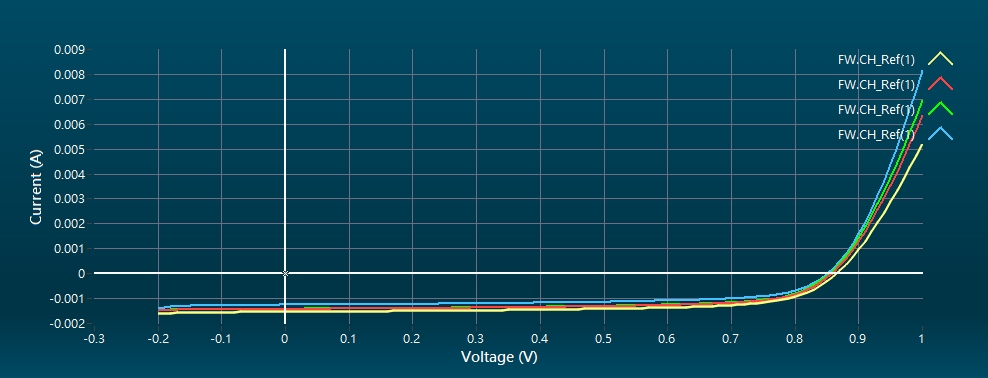

Source data for this figure (header and first rows):
No., 1, , , , , No., 2, , , , , No., 3, , , , , No., 4, , , , 
[Information], , [Volt (V)], [Current (mA)], [J (mA/cm^2)], , [Information], , [Volt (V)], [Current (mA)], [J (mA/cm^2)], , [Information], , [Volt (V)], [Current (mA)], [J (mA/cm^2)], , [Information], , [Volt (V)], [Current (mA)], [J (mA/cm^2)], 
Name, FW (FW.CH_Ref(1)), -0.2, -1.618, -35.95, , Name, FW (FW.CH_Ref(1)), -0.2, -1.479, -32.87, , Name, FW (FW.CH_Ref(1)), -0.2, -1.472, -32.71, , Name, FW (FW.CH_Ref(1)), -0.2, -1.389, -30.87, 
Comment, , -0.19, -1.597, -35.48, , Comment, , -0.19, -1.466, -32.59, , Comment, , -0.19, -1.456, -32.35, , Comment, , -0.19, -1.347, -29.92, 
Test Mode, Single-Channel, -0.18, -1.586, -35.25, , Test Mode, Single-Channel, -0.18, -1.462, -32.5, , Test Mode, Single-Channel, -0.18, -1.453, -32.29, , Test Mode, Single-Channel, -0.18, -1.325, -29.44, 
Channel, CH_Ref (), -0.17, -1.573, -34.96, , Channel, CH_Ref (), -0.17, -1.456, -32.36, , Channel, CH_Ref (), -0.17, -1.45, -32.23, , Channel, CH_Ref (), -0.17, -1.307, -29.04, 
Power, ---, -0.16, -1.567, -34.82, , Power, ---, -0.16, -1.455, -32.33, , Power, ---, -0.16, -1.444, -32.09, , Power, ---, -0.16, -1.297, -28.82, 
Area (cm^2), 0.045, -0.15, -1.562, -34.72, , Area (cm^2), 0.045, -0.15, -1.449, -32.21, , Area (cm^2), 0.045, -0.15, -1.445, -32.12, , Area (cm^2), 0.045, -0.15, -1.294, -28.75, 
Start (V), -0.2, -0.14, -1.554, -34.53, , Start (V), -0.2, -0.14, -1.449, -32.21, , Start (V), -0.2, -0.14, -1.439, -31.99, , Start (V), -0.2, -0.14, -1.287, -28.59, 
End (V), 1, -0.13, -1.555, -34.55, , End (V), 1, -0.13, -1.449, -32.19, , End (V), 1, -0.13, -1.437, -31.94, , End (V), 1, -0.13, -1.282, -28.48, 
Step (V), 0.01, -0.12, -1.553, -34.5, , Step (V), 0.01, -0.12, -1.443, -32.06, , Step (V), 0.01, -0.12, -1.439, -31.97, , Step (V), 0.01, -0.12, -1.283, -28.51, 
Delay (ms), 20, -0.11, -1.547, -34.37, , Delay (ms), 20, -0.11, -1.444, -32.09, , Delay (ms), 20, -0.11, -1.434, -31.86, , Delay (ms), 20, -0.11, -1.275, -28.33, 
Reverse data, FALSE, -0.1, -1.546, -34.36, , Reverse data, FALSE, -0.1, -1.443, -32.08, , Reverse data, FALSE, -0.1, -1.435, -31.89, , Reverse data, FALSE, -0.1, -1.273, -28.28, 
Temperature (degC), NaN, -0.09, -1.543, -34.28, , Temperature (degC), NaN, -0.09, -1.439, -31.97, , Temperature (degC), NaN, -0.09, -1.434, -31.87, , Temperature (degC), NaN, -0.09, -1.272, -28.26, 
Time stamp, 2025/11/27 08:18:39, -0.08, -1.54, -34.22, , Time stamp, 2025/11/27 08:19:01, -0.08, -1.439, -31.97, , Time stamp, 2025/11/27 08:19:21, -0.08, -1.429, -31.76, , Time stamp, 2025/11/27 08:20:00, -0.08, -1.267, -28.16, 
[Calibration], , -0.07, -1.537, -34.17, , [Calibration], , -0.07, -1.439, -31.98, , [Calibration], , -0.07, -1.43, -31.78, , [Calibration], , -0.07, -1.269, -28.2, 
Ref Cell Isc (A), 0.07166, -0.06, -1.536, -34.13, , Ref Cell Isc (A), 0.07166, -0.06, -1.432, -31.83, , Ref Cell Isc (A), 0.07166, -0.06, -1.429, -31.76, , Ref Cell Isc (A), 0.07166, -0.06, -1.266, -28.14, 
Light Intensity (SUN), 1, -0.05, -1.532, -34.05, , Light Intensity (SUN), 1, -0.05, -1.434, -31.87, , Light Intensity (SUN), 1, -0.05, -1.426, -31.68, , Light Intensity (SUN), 1, -0.05, -1.263, -28.08, 
[Statistic], , -0.04, -1.532, -34.05, , [Statistic], , -0.04, -1.433, -31.84, , [Statistic], , -0.04, -1.429, -31.76, , [Statistic], , -0.04, -1.264, -28.09, 
Isc (mA), 1.525, -0.03, -1.53, -34, , Isc (mA), 1.426, -0.03, -1.431, -31.79, , Isc (mA), 1.42, -0.03, -1.424, -31.64, , Isc (mA), 1.255, -0.03, -1.26, -28.01, 
Voc (V), 0.8649, -0.02, -1.526, -33.92, , Voc (V), 0.8571, -0.02, -1.43, -31.78, , Voc (V), 0.8541, -0.02, -1.42, -31.56, , Voc (V), 0.8511, -0.02, -1.258, -27.95, 
Pmax (mW), 0.8896, -0.01, -1.527, -33.94, , Pmax (mW), 0.8279, -0.01, -1.428, -31.73, , Pmax (mW), 0.8108, -0.01, -1.422, -31.6, , Pmax (mW), 0.705, -0.01, -1.258, -27.96, 
Imax (mA), 1.236, 0, -1.524, -33.88, , Imax (mA), 1.166, 0, -1.424, -31.66, , Imax (mA), 1.142, 0, -1.419, -31.54, , Imax (mA), 0.993, 0, -1.255, -27.89, 
Vmax (V), 0.72, 0.01, -1.524, -33.86, , Vmax (V), 0.71, 0.01, -1.426, -31.69, , Vmax (V), 0.71, 0.01, -1.42, -31.55, , Vmax (V), 0.71, 0.01, -1.253, -27.85, 
Efficiency (%), 19.76, 0.02, -1.523, -33.84, , Efficiency (%), 18.39, 0.02, -1.423, -31.62, , Efficiency (%), 18.01, 0.02, -1.419, -31.54, , Efficiency (%), 15.66, 0.02, -1.251, -27.8, 
Fill Factor (%), 67.44, 0.03, -1.517, -33.7, , Fill Factor (%), 67.72, 0.03, -1.423, -31.62, , Fill Factor (%), 66.84, 0.03, -1.415, -31.44, , Fill Factor (%), 65.98, 0.03, -1.247, -27.72, 
Jsc (mA/cm^2), 33.89, 0.04, -1.516, -33.7, , Jsc (mA/cm^2), 31.69, 0.04, -1.423, -31.63, , Jsc (mA/cm^2), 31.56, 0.04, -1.416, -31.47, , Jsc (mA/cm^2), 27.9, 0.04, -1.247, -27.72, 
Jmax (mA/cm^2), 27.46, 0.05, -1.518, -33.73, , Jmax (mA/cm^2), 25.91, 0.05, -1.421, -31.57, , Jmax (mA/cm^2), 25.38, 0.05, -1.414, -31.43, , Jmax (mA/cm^2), 22.07, 0.05, -1.247, -27.72, 
Area (cm^2), 0.045, 0.06, -1.513, -33.62, , Area (cm^2), 0.045, 0.06, -1.42, -31.56, , Area (cm^2), 0.045, 0.06, -1.408, -31.29, , Area (cm^2), 0.045, 0.06, -1.245, -27.67, 
Rs (ohm), 22.81, 0.07, -1.514, -33.64, , Rs (ohm), 19.27, 0.07, -1.417, -31.49, , Rs (ohm), 17.69, 0.07, -1.411, -31.36, , Rs (ohm), 14.65, 0.07, -1.244, -27.65, 
Rsh (ohm), 3507, 0.08, -1.511, -33.57, , Rsh (ohm), 5539, 0.08, -1.413, -31.39, , Rsh (ohm), 5741, 0.08, -1.408, -31.29, , Rsh (ohm), 3060, 0.08, -1.245, -27.67, 
, , 0.09, -1.508, -33.52, , , , 0.09, -1.414, -31.43, , , , 0.09, -1.407, -31.26, , , , 0.09, -1.242, -27.6, 
, , 0.1, -1.509, -33.53, , , , 0.1, -1.413, -31.4, , , , 0.1, -1.408, -31.29, , , , 0.1, -1.241, -27.58, 
, , 0.11, -1.506, -33.47, , , , 0.11, -1.41, -31.33, , , , 0.11, -1.404, -31.2, , , , 0.11, -1.238, -27.52, 
, , 0.12, -1.502, -33.37, , , , 0.12, -1.411, -31.37, , , , 0.12, -1.403, -31.18, , , , 0.12, -1.235, -27.45, 
, , 0.13, -1.503, -33.41, , , , 0.13, -1.407, -31.27, , , , 0.13, -1.402, -31.16, , , , 0.13, -1.236, -27.47, 
, , 0.14, -1.503, -33.39, , , , 0.14, -1.407, -31.26, , , , 0.14, -1.398, -31.07, , , , 0.14, -1.233, -27.39, 
, , 0.15, -1.501, -33.35, , , , 0.15, -1.407, -31.27, , , , 0.15, -1.398, -31.06, , , , 0.15, -1.234, -27.41, 
, , 0.16, -1.5, -33.34, , , , 0.16, -1.405, -31.22, , , , 0.16, -1.396, -31.03, , , , 0.16, -1.233, -27.4, 
, , 0.17, -1.497, -33.26, , , , 0.17, -1.403, -31.18, , , , 0.17, -1.392, -30.93, , , , 0.17, -1.23, -27.34, 
, , 0.18, -1.493, -33.17, , , , 0.18, -1.402, -31.16, , , , 0.18, -1.393, -30.97, , , , 0.18, -1.228, -27.29, 
, , 0.19, -1.494, -33.21, , , , 0.19, -1.397, -31.04, , , , 0.19, -1.394, -30.97, , , , 0.19, -1.228, -27.28, 
, , 0.2, -1.489, -33.09, , , , 0.2, -1.397, -31.04, , , , 0.2, -1.388, -30.84, , , , 0.2, -1.224, -27.21, 
, , 0.21, -1.49, -33.1, , , , 0.21, -1.395, -31, , , , 0.21, -1.39, -30.88, , , , 0.21, -1.222, -27.14, 
, , 0.22, -1.488, -33.06, , , , 0.22, -1.389, -30.86, , , , 0.22, -1.384, -30.76, , , , 0.22, -1.22, -27.12, 
, , 0.23, -1.483, -32.95, , , , 0.23, -1.393, -30.96, , , , 0.23, -1.382, -30.71, , , , 0.23, -1.217, -27.04, 
, , 0.24, -1.484, -32.99, , , , 0.24, -1.391, -30.91, , , , 0.24, -1.383, -30.73, , , , 0.24, -1.215, -26.99, 
, , 0.25, -1.48, -32.88, , , , 0.25, -1.386, -30.8, , , , 0.25, -1.379, -30.64, , , , 0.25, -1.211, -26.91, 
, , 0.26, -1.477, -32.83, , , , 0.26, -1.388, -30.84, , , , 0.26, -1.376, -30.58, , , , 0.26, -1.208, -26.85, 
, , 0.27, -1.475, -32.79, , , , 0.27, -1.381, -30.68, , , , 0.27, -1.376, -30.58, , , , 0.27, -1.207, -26.81, 
, , 0.28, -1.475, -32.77, , , , 0.28, -1.377, -30.6, , , , 0.28, -1.372, -30.49, , , , 0.28, -1.205, -26.77, 
, , 0.29, -1.473, -32.72, , , , 0.29, -1.377, -30.61, , , , 0.29, -1.371, -30.47, , , , 0.29, -1.202, -26.72, 
, , 0.3, -1.473, -32.73, , , , 0.3, -1.373, -30.51, , , , 0.3, -1.371, -30.47, , , , 0.3, -1.203, -26.74, 
, , 0.31, -1.465, -32.56, , , , 0.31, -1.374, -30.54, , , , 0.31, -1.367, -30.37, , , , 0.31, -1.199, -26.63, 
, , 0.32, -1.464, -32.52, , , , 0.32, -1.373, -30.51, , , , 0.32, -1.364, -30.32, , , , 0.32, -1.198, -26.62, 
, , 0.33, -1.461, -32.47, , , , 0.33, -1.373, -30.51, , , , 0.33, -1.36, -30.21, , , , 0.33, -1.197, -26.59, 
, , 0.34, -1.458, -32.39, , , , 0.34, -1.371, -30.46, , , , 0.34, -1.357, -30.15, , , , 0.34, -1.191, -26.47, 
, , 0.35, -1.457, -32.38, , , , 0.35, -1.368, -30.4, , , , 0.35, -1.354, -30.08, , , , 0.35, -1.188, -26.4, 
, , 0.36, -1.454, -32.32, , , , 0.36, -1.363, -30.29, , , , 0.36, -1.353, -30.08, , , , 0.36, -1.188, -26.4, 
, , 0.37, -1.448, -32.18, , , , 0.37, -1.363, -30.29, , , , 0.37, -1.349, -29.99, , , , 0.37, -1.183, -26.28, 
, , 0.38, -1.448, -32.19, , , , 0.38, -1.358, -30.17, , , , 0.38, -1.347, -29.94, , , , 0.38, -1.179, -26.19, 
... 68 more rows
